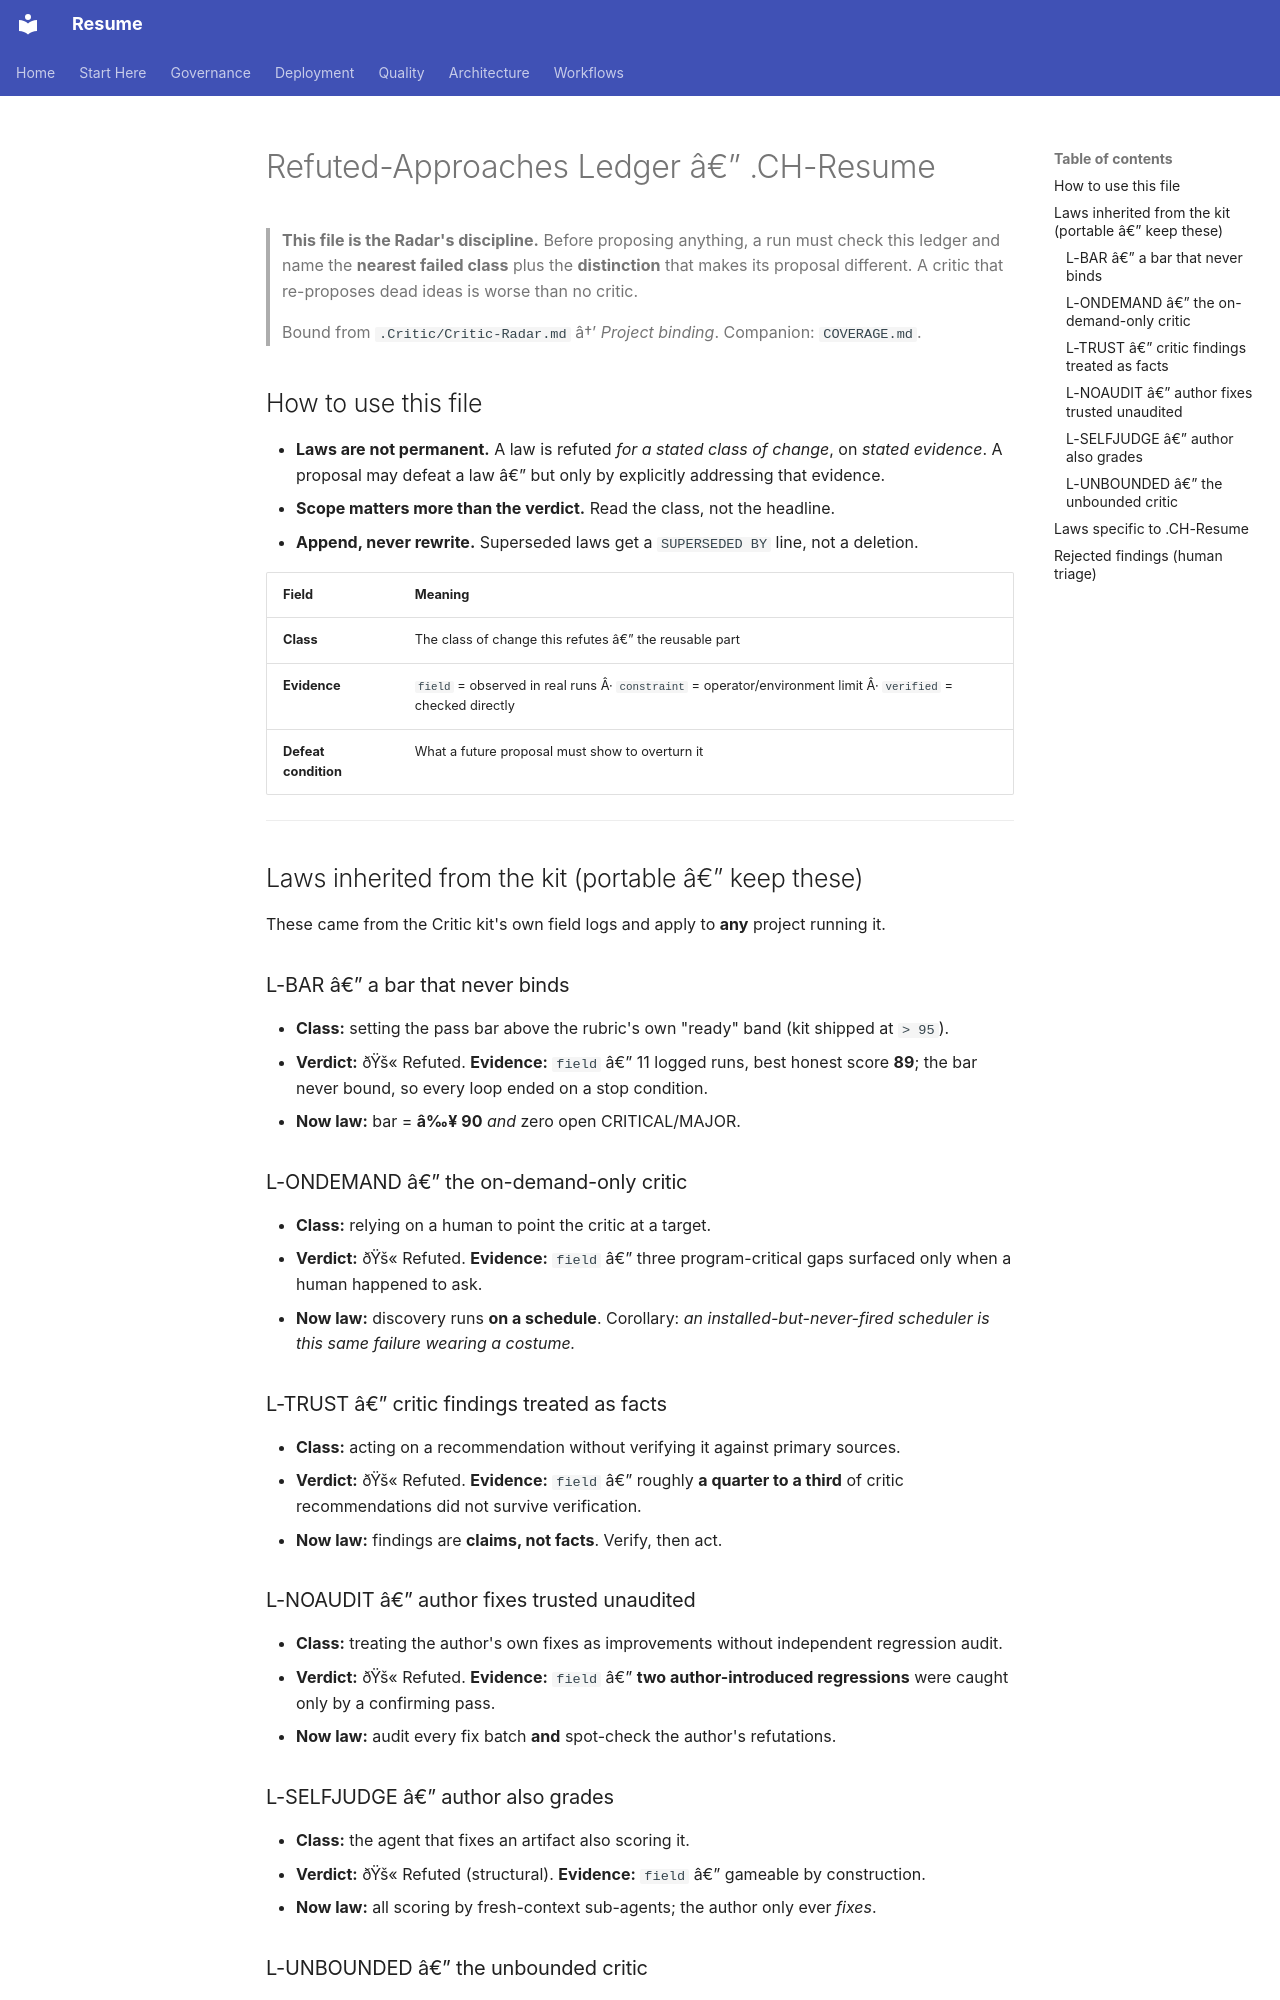

repository: Zestraxz/CH-Resume · page: 04-quality/critic/REFUTED-LEDGER/index.html · generator: mkdocs

# Refuted-Approaches Ledger â€” .CH-Resume

> **This file is the Radar's discipline.** Before proposing anything, a run must check this ledger and
> name the **nearest failed class** plus the **distinction** that makes its proposal different. A
> critic that re-proposes dead ideas is worse than no critic.
>
> Bound from `.Critic/Critic-Radar.md` â†’ *Project binding*. Companion: `COVERAGE.md`.

## How to use this file

- **Laws are not permanent.** A law is refuted *for a stated class of change*, on *stated evidence*.
  A proposal may defeat a law â€” but only by explicitly addressing that evidence.
- **Scope matters more than the verdict.** Read the class, not the headline.
- **Append, never rewrite.** Superseded laws get a `SUPERSEDED BY` line, not a deletion.

| Field | Meaning |
|---|---|
| **Class** | The class of change this refutes â€” the reusable part |
| **Evidence** | `field` = observed in real runs Â· `constraint` = operator/environment limit Â· `verified` = checked directly |
| **Defeat condition** | What a future proposal must show to overturn it |

---

## Laws inherited from the kit (portable â€” keep these)

These came from the Critic kit's own field logs and apply to **any** project running it.

### L-BAR â€” a bar that never binds
- **Class:** setting the pass bar above the rubric's own "ready" band (kit shipped at `> 95`).
- **Verdict:** ðŸš« Refuted. **Evidence:** `field` â€” 11 logged runs, best honest score **89**; the bar
  never bound, so every loop ended on a stop condition.
- **Now law:** bar = **â‰¥ 90** *and* zero open CRITICAL/MAJOR.

### L-ONDEMAND â€” the on-demand-only critic
- **Class:** relying on a human to point the critic at a target.
- **Verdict:** ðŸš« Refuted. **Evidence:** `field` â€” three program-critical gaps surfaced only when a
  human happened to ask.
- **Now law:** discovery runs **on a schedule**. Corollary: *an installed-but-never-fired scheduler is
  this same failure wearing a costume.*

### L-TRUST â€” critic findings treated as facts
- **Class:** acting on a recommendation without verifying it against primary sources.
- **Verdict:** ðŸš« Refuted. **Evidence:** `field` â€” roughly **a quarter to a third** of critic
  recommendations did not survive verification.
- **Now law:** findings are **claims, not facts**. Verify, then act.

### L-NOAUDIT â€” author fixes trusted unaudited
- **Class:** treating the author's own fixes as improvements without independent regression audit.
- **Verdict:** ðŸš« Refuted. **Evidence:** `field` â€” **two author-introduced regressions** were caught
  only by a confirming pass.
- **Now law:** audit every fix batch **and** spot-check the author's refutations.
